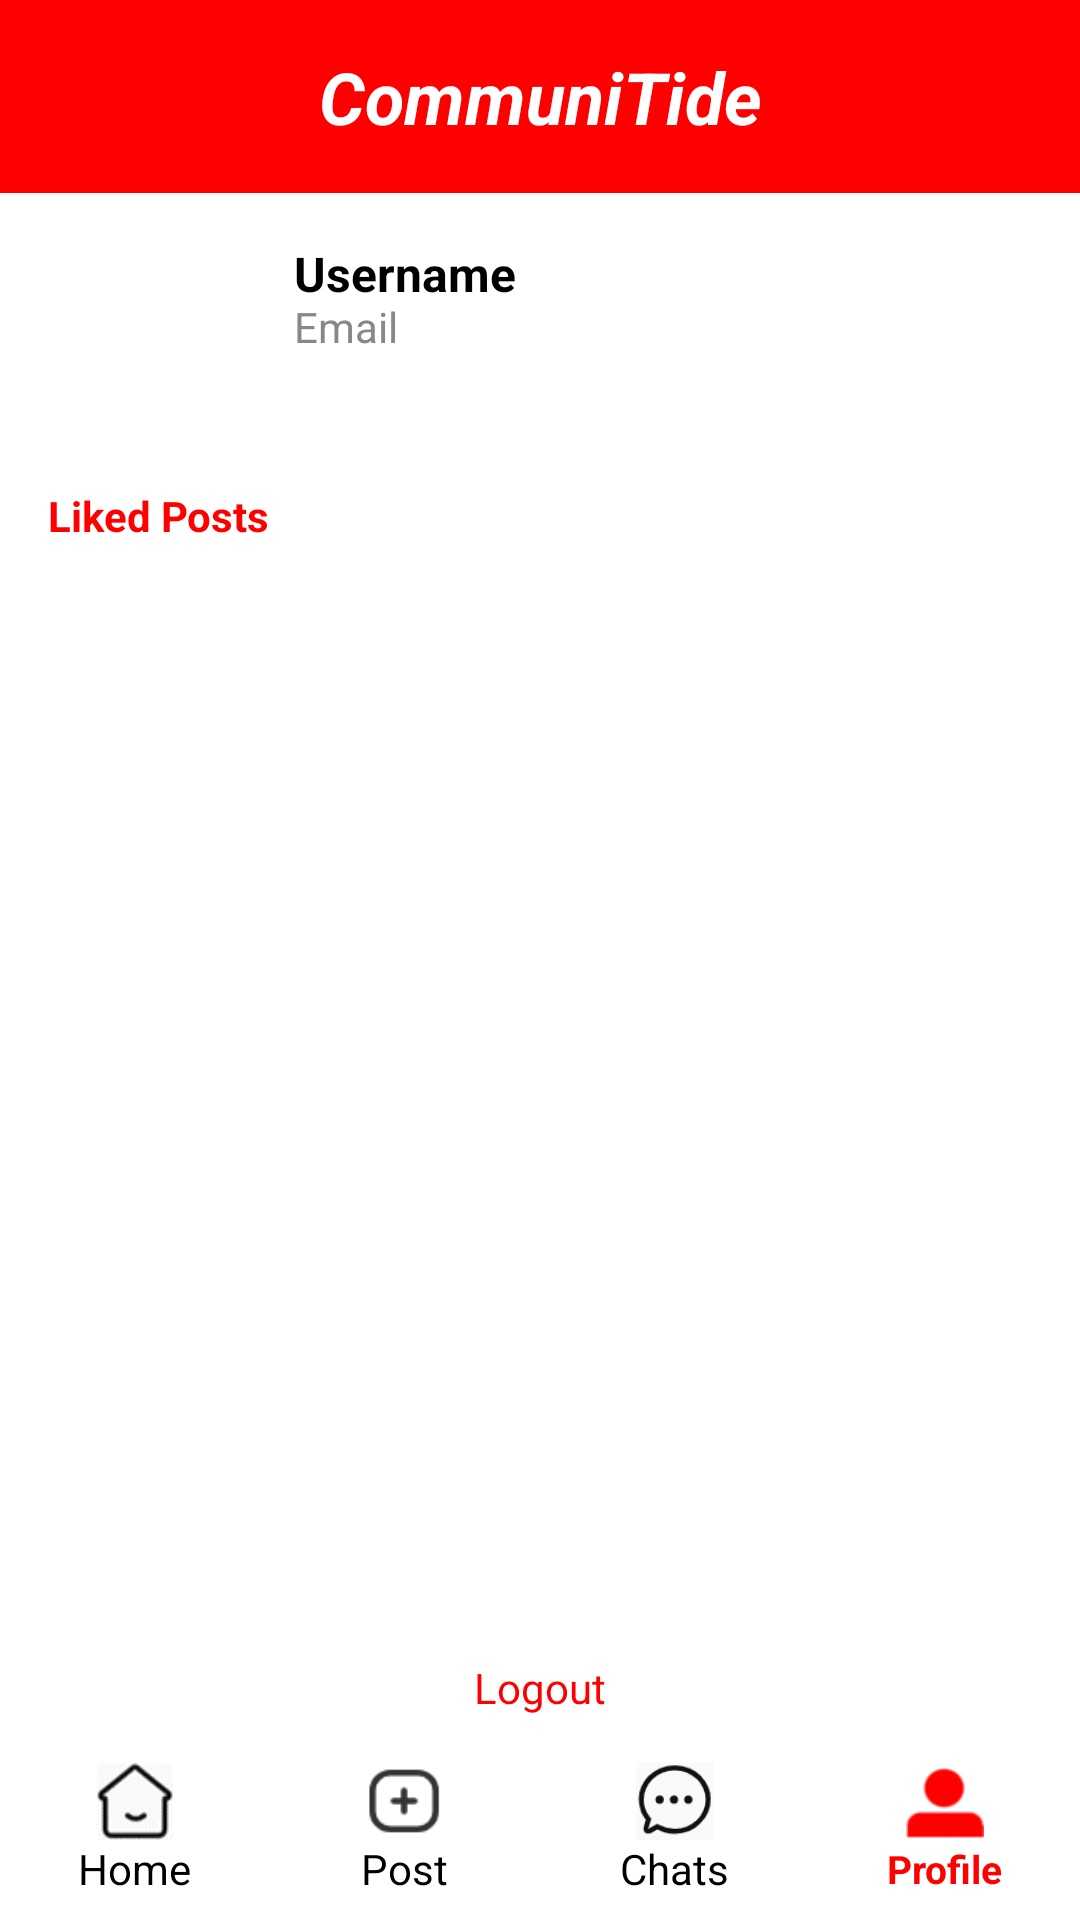

This screen was rendered from an Android layout file. Write that file and the resources it references.
<!-- AndroidManifest.xml: application theme Theme.SmartCityApp -->
<!-- res/layout/activity_profile.xml -->
<?xml version="1.0" encoding="utf-8"?>
<androidx.constraintlayout.widget.ConstraintLayout
    xmlns:android="http://schemas.android.com/apk/res/android"
    xmlns:app="http://schemas.android.com/apk/res-auto"
    xmlns:tools="http://schemas.android.com/tools"
    android:layout_width="match_parent"
    android:layout_height="match_parent"
    android:background="#FFFFFF"
    tools:context=".Profile.Profile">

    

    
    <TextView
        android:id="@+id/tvTitle"
        android:layout_width="match_parent"
        android:layout_height="wrap_content"
        android:background="#FF0000"
        android:gravity="center"
        android:padding="16dp"
        android:text="@string/title"
        android:textColor="#FFFFFF"
        android:textSize="24sp"
        android:textStyle="bold|italic"
        app:layout_constraintEnd_toEndOf="parent"
        app:layout_constraintStart_toStartOf="parent"
        app:layout_constraintTop_toTopOf="parent" />

    
    <ImageView
        android:id="@+id/profileAvatar"
        android:layout_width="66dp"
        android:layout_height="66dp"
        android:layout_marginStart="16dp"
        android:layout_marginTop="16dp"
        android:contentDescription="@string/profileAvatar"
        app:layout_constraintStart_toStartOf="parent"
        app:layout_constraintTop_toBottomOf="@+id/tvTitle" />

    
    <TextView
        android:id="@+id/profileName"
        android:layout_width="0dp"
        android:layout_height="19dp"
        android:layout_marginStart="16dp"
        android:layout_marginTop="16dp"
        android:layout_marginEnd="16dp"
        android:text="@string/Username"
        android:textColor="#000000"
        android:textSize="16sp"
        android:textStyle="bold"
        app:layout_constraintEnd_toEndOf="parent"
        app:layout_constraintStart_toEndOf="@id/profileAvatar"
        app:layout_constraintTop_toBottomOf="@+id/tvTitle" />

    
    <TextView
        android:id="@+id/profileEmail"
        android:layout_width="0dp"
        android:layout_height="wrap_content"
        android:layout_marginStart="16dp"
        android:layout_marginEnd="16dp"
        android:text="@string/Email"
        android:textColor="#888888"
        android:textSize="14sp"
        app:layout_constraintStart_toEndOf="@id/profileAvatar"
        app:layout_constraintEnd_toEndOf="parent"
        app:layout_constraintTop_toBottomOf="@+id/profileName" />

    
    <TextView
        android:id="@+id/likes"
        android:layout_width="wrap_content"
        android:layout_height="wrap_content"
        android:layout_marginStart="16dp"
        android:layout_marginTop="16dp"
        android:text="@string/LikedPosts"
        android:textColor="#FF0000"
        android:textSize="14sp"
        android:textStyle="bold"
        app:layout_constraintStart_toStartOf="parent"
        app:layout_constraintTop_toBottomOf="@+id/profileAvatar" />

    
    <ListView
        android:id="@+id/likeList"
        android:layout_width="0dp"
        android:layout_height="0dp"
        android:layout_marginStart="6dp"
        android:layout_marginTop="16dp"
        android:layout_marginEnd="6dp"
        android:layout_marginBottom="8dp"
        android:background="#FFFFFF"
        app:layout_constraintHorizontal_bias="0.0"
        app:layout_constraintBottom_toTopOf="@+id/logout"
        app:layout_constraintEnd_toEndOf="parent"
        app:layout_constraintStart_toStartOf="parent"
        app:layout_constraintTop_toBottomOf="@+id/likes">

    </ListView>

    
    <Button
        android:id="@+id/logout"
        android:layout_width="wrap_content"
        android:layout_height="wrap_content"
        android:layout_marginBottom="8dp"
        android:text="@string/Logout"
        android:backgroundTint="#ECECEC"
        android:textColor="#FF0000"
        android:textSize="14sp"
        app:layout_constraintBottom_toTopOf="@+id/bottomNav"
        app:layout_constraintEnd_toEndOf="parent"
        app:layout_constraintHorizontal_bias="0.5"
        app:layout_constraintStart_toStartOf="parent" />

    
    <LinearLayout
        android:id="@+id/bottomNav"
        android:layout_width="match_parent"
        android:layout_height="60dp"
        android:background="#FFFFFF"
        android:baselineAligned="false"
        android:gravity="center"
        android:orientation="horizontal"
        app:layout_constraintBottom_toBottomOf="parent"
        app:layout_constraintEnd_toEndOf="parent"
        app:layout_constraintStart_toStartOf="parent">

        
        <LinearLayout
            android:layout_width="0dp"
            android:layout_height="wrap_content"
            android:layout_weight="1"
            android:gravity="center"
            android:orientation="vertical">

            <ImageView
                android:id="@+id/homeIcon"
                android:layout_width="26dp"
                android:layout_height="26dp"
                android:layout_gravity="center"
                android:contentDescription="@string/homeIcon"
                android:src="@drawable/home" />

            <Button
                android:id="@+id/btnHome"
                android:layout_width="wrap_content"
                android:layout_height="wrap_content"
                android:backgroundTint="#FFFFFF"
                android:paddingTop="0dp"
                android:text="@string/Home"
                android:textColor="#000000"
                android:textSize="14sp"
                android:textStyle="normal" />
        </LinearLayout>

        
        <LinearLayout
            android:layout_width="0dp"
            android:layout_height="wrap_content"
            android:layout_weight="1"
            android:gravity="center"
            android:orientation="vertical">

            <ImageView
                android:id="@+id/postIcon"
                android:layout_width="26dp"
                android:layout_height="26dp"
                android:layout_gravity="center"
                android:contentDescription="@string/postIcon"
                android:src="@drawable/post" />

            <Button
                android:id="@+id/btnPost"
                android:layout_width="wrap_content"
                android:layout_height="wrap_content"
                android:backgroundTint="#FFFFFF"
                android:paddingTop="0dp"
                android:text="@string/Post"
                android:textColor="#000000"
                android:textSize="14sp"
                android:textStyle="normal" />
        </LinearLayout>

        
        <LinearLayout
            android:layout_width="0dp"
            android:layout_height="wrap_content"
            android:layout_weight="1"
            android:gravity="center"
            android:orientation="vertical">

            <ImageView
                android:id="@+id/infoIcon"
                android:layout_width="26dp"
                android:layout_height="26dp"
                android:layout_gravity="center"
                android:contentDescription="@string/infoIcon"
                android:src="@drawable/info" />

            <Button
                android:id="@+id/btnInfo"
                android:layout_width="wrap_content"
                android:layout_height="wrap_content"
                android:backgroundTint="#FFFFFF"
                android:paddingTop="0dp"
                android:text="@string/Info"
                android:textColor="#000000"
                android:textSize="14sp"
                android:textStyle="normal" />
        </LinearLayout>

        
        <LinearLayout
            android:layout_width="0dp"
            android:layout_height="wrap_content"
            android:layout_weight="1"
            android:gravity="center"
            android:orientation="vertical">

            <ImageView
                android:id="@+id/meIcon"
                android:layout_width="26dp"
                android:layout_height="26dp"
                android:layout_gravity="center"
                android:contentDescription="@string/likeIcon"
                android:src="@drawable/me_red" />

            <Button
                android:id="@+id/btnLike"
                android:layout_width="wrap_content"
                android:layout_height="wrap_content"
                android:backgroundTint="#FFFFFF"
                android:paddingTop="0dp"
                android:text="@string/Like"
                android:textColor="#FF0000"
                android:textSize="13sp"
                android:textStyle="bold" />
        </LinearLayout>

    </LinearLayout>

</androidx.constraintlayout.widget.ConstraintLayout>
<!-- resources referenced by this layout -->
<resources>
  <!-- drawable home: png bitmap (drawable, 1438 bytes) -->
  <!-- drawable info: png bitmap (drawable, 2683 bytes) -->
  <!-- drawable me_red: png bitmap (drawable, 857 bytes) -->
  <!-- drawable post: png bitmap (drawable, 1171 bytes) -->
  <string name="Email">Email</string>
  <string name="Home">Home</string>
  <string name="Info">Chats</string>
  <string name="Like">Profile</string>
  <string name="LikedPosts">Liked Posts</string>
  <string name="Logout">Logout</string>
  <string name="Post">Post</string>
  <string name="Username">Username</string>
  <string name="homeIcon">Home Icon</string>
  <string name="infoIcon">Chats Icon</string>
  <string name="likeIcon">Profile Icon</string>
  <string name="postIcon">Post Icon</string>
  <string name="profileAvatar">Profile Avatar</string>
  <string name="title">CommuniTide</string>
</resources>
